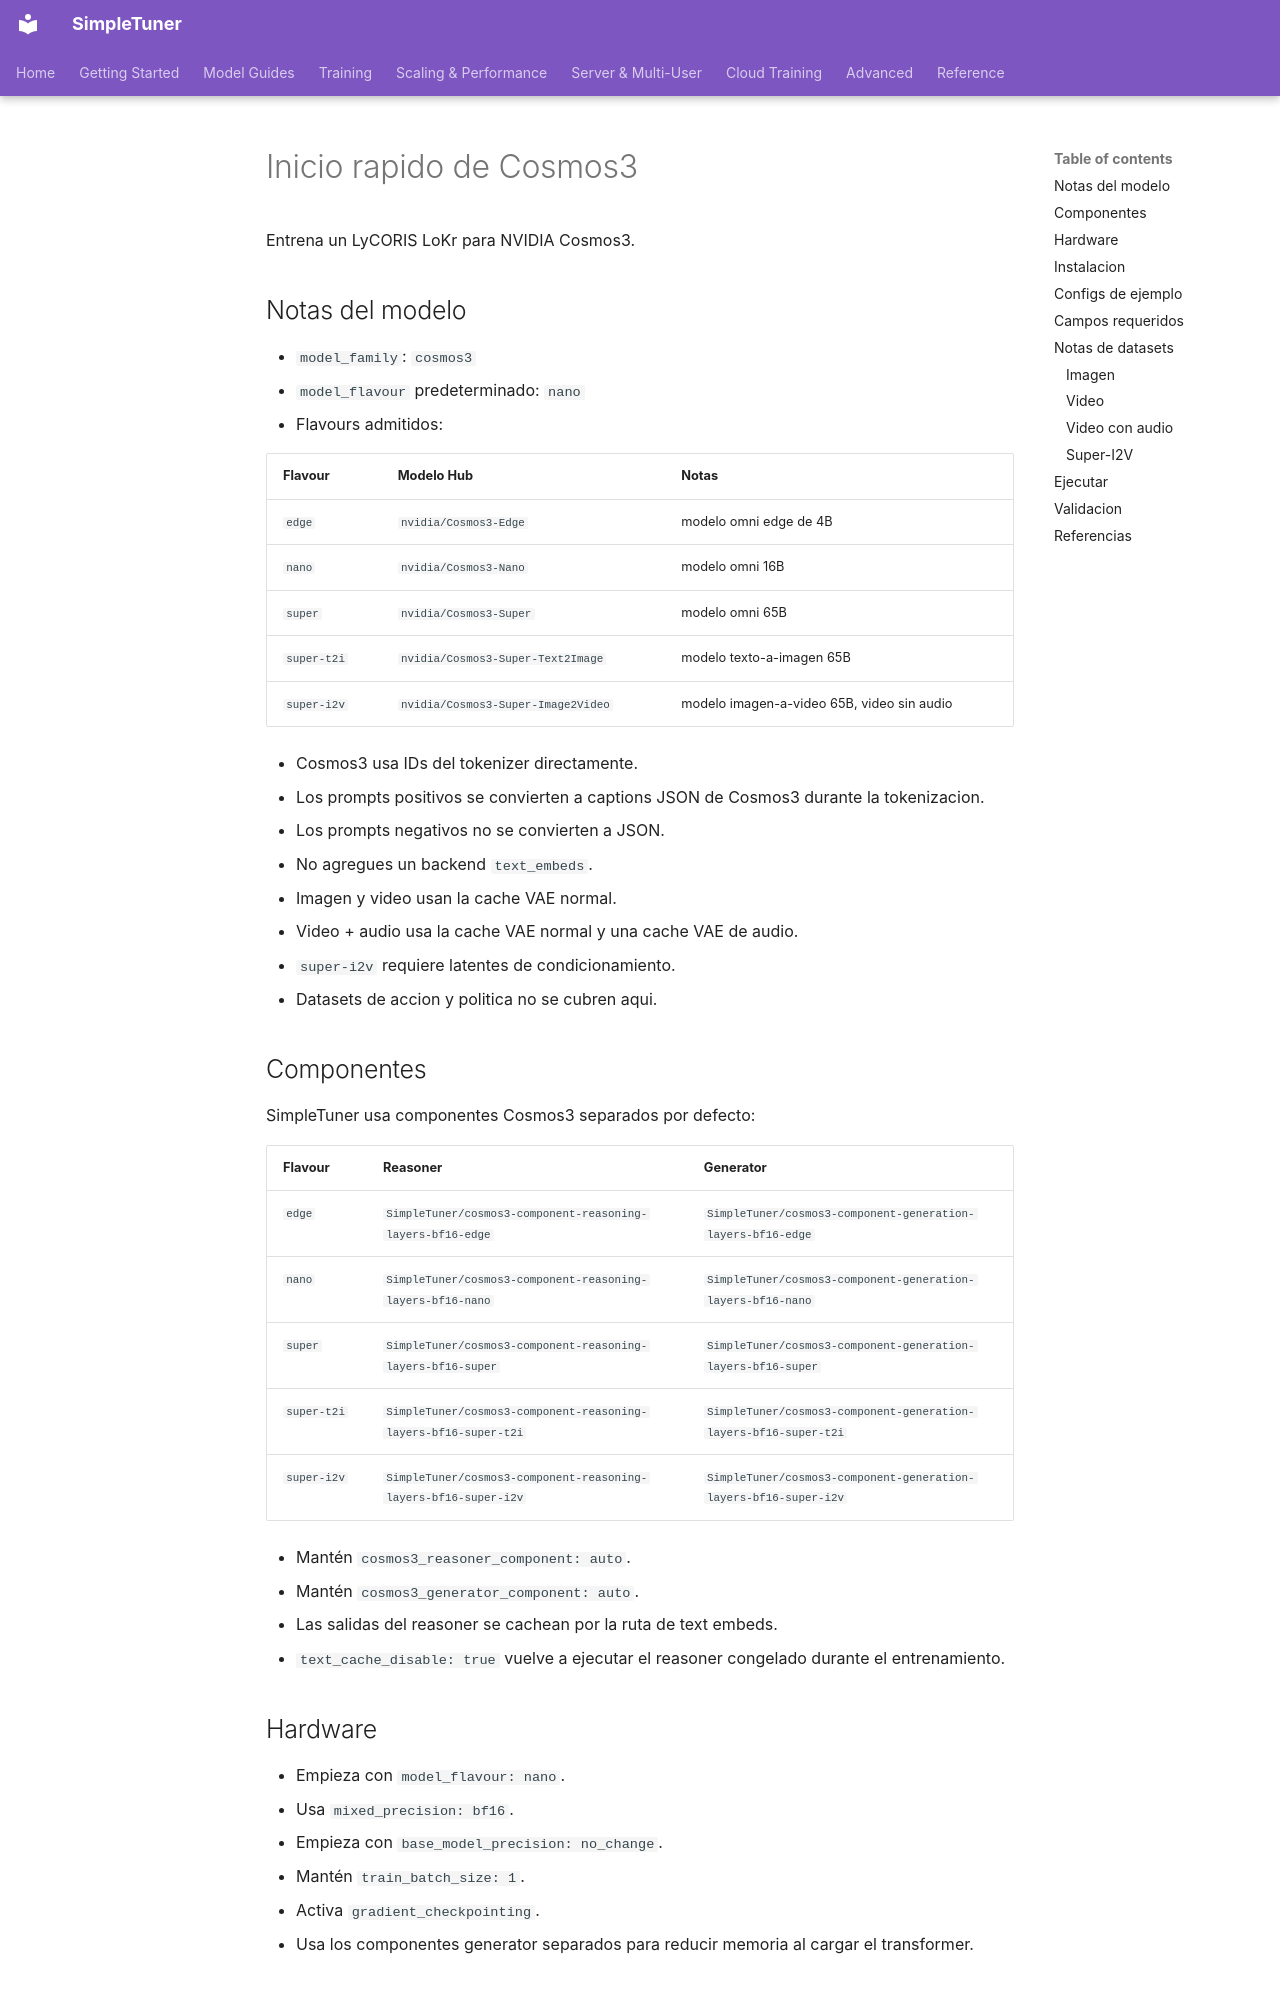

repository: bghira/SimpleTuner · page: quickstart/COSMOS3.es/index.html · generator: mkdocs

# Inicio rapido de Cosmos3

Entrena un LyCORIS LoKr para NVIDIA Cosmos3.

## Notas del modelo

- `model_family`: `cosmos3`
- `model_flavour` predeterminado: `nano`
- Flavours admitidos:

| Flavour | Modelo Hub | Notas |
| --- | --- | --- |
| `edge` | `nvidia/Cosmos3-Edge` | modelo omni edge de 4B |
| `nano` | `nvidia/Cosmos3-Nano` | modelo omni 16B |
| `super` | `nvidia/Cosmos3-Super` | modelo omni 65B |
| `super-t2i` | `nvidia/Cosmos3-Super-Text2Image` | modelo texto-a-imagen 65B |
| `super-i2v` | `nvidia/Cosmos3-Super-Image2Video` | modelo imagen-a-video 65B, video sin audio |

- Cosmos3 usa IDs del tokenizer directamente.
- Los prompts positivos se convierten a captions JSON de Cosmos3 durante la tokenizacion.
- Los prompts negativos no se convierten a JSON.
- No agregues un backend `text_embeds`.
- Imagen y video usan la cache VAE normal.
- Video + audio usa la cache VAE normal y una cache VAE de audio.
- `super-i2v` requiere latentes de condicionamiento.
- Datasets de accion y politica no se cubren aqui.

## Componentes

SimpleTuner usa componentes Cosmos3 separados por defecto:

| Flavour | Reasoner | Generator |
| --- | --- | --- |
| `edge` | `SimpleTuner/cosmos3-component-reasoning-layers-bf16-edge` | `SimpleTuner/cosmos3-component-generation-layers-bf16-edge` |
| `nano` | `SimpleTuner/cosmos3-component-reasoning-layers-bf16-nano` | `SimpleTuner/cosmos3-component-generation-layers-bf16-nano` |
| `super` | `SimpleTuner/cosmos3-component-reasoning-layers-bf16-super` | `SimpleTuner/cosmos3-component-generation-layers-bf16-super` |
| `super-t2i` | `SimpleTuner/cosmos3-component-reasoning-layers-bf16-super-t2i` | `SimpleTuner/cosmos3-component-generation-layers-bf16-super-t2i` |
| `super-i2v` | `SimpleTuner/cosmos3-component-reasoning-layers-bf16-super-i2v` | `SimpleTuner/cosmos3-component-generation-layers-bf16-super-i2v` |

- Mantén `cosmos3_reasoner_component: auto`.
- Mantén `cosmos3_generator_component: auto`.
- Las salidas del reasoner se cachean por la ruta de text embeds.
- `text_cache_disable: true` vuelve a ejecutar el reasoner congelado durante el entrenamiento.

## Hardware

- Empieza con `model_flavour: nano`.
- Usa `mixed_precision: bf16`.
- Empieza con `base_model_precision: no_change`.
- Mantén `train_batch_size: 1`.
- Activa `gradient_checkpointing`.
- Usa los componentes generator separados para reducir memoria al cargar el transformer.
